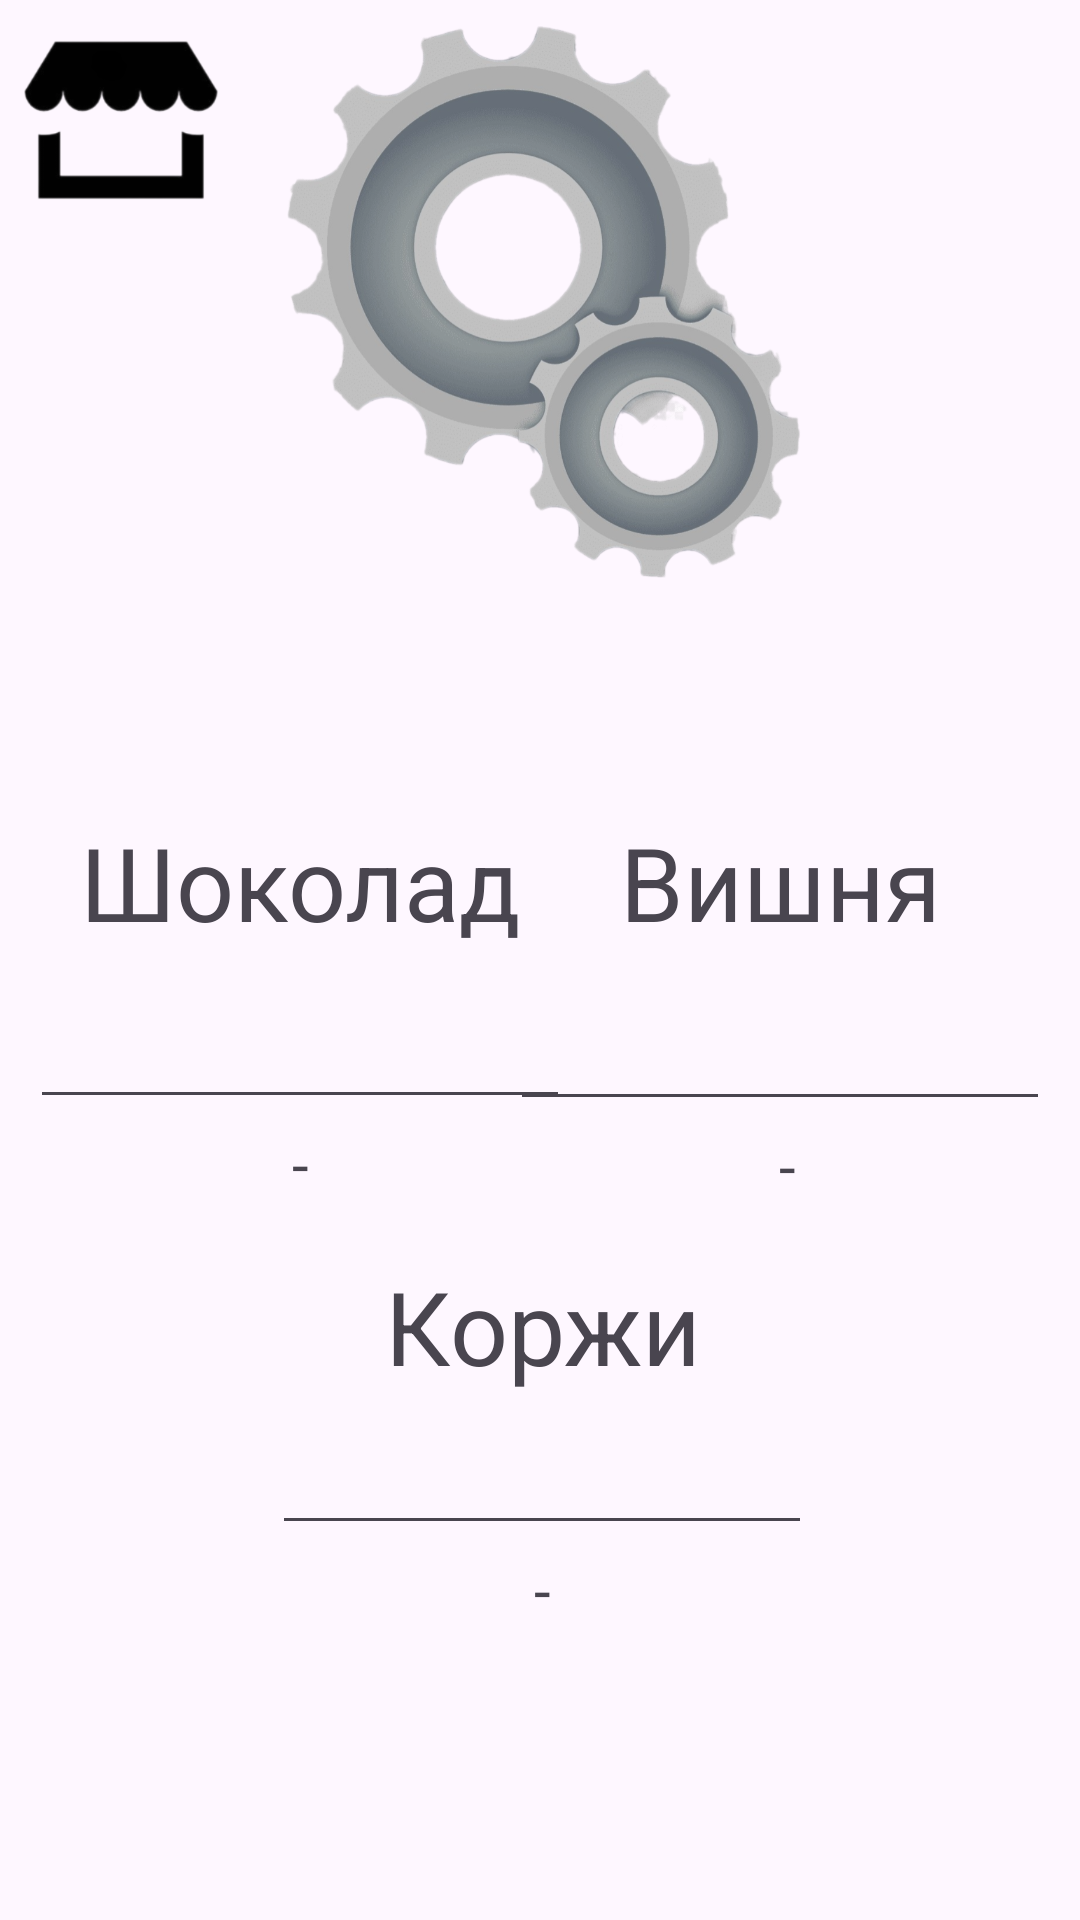

Write the Android layout XML for this screen, with the resource values it uses.
<!-- AndroidManifest.xml: application theme Theme.Bakery_v2 -->
<!-- res/layout/activity_products.xml -->
<?xml version="1.0" encoding="utf-8"?>
<androidx.constraintlayout.widget.ConstraintLayout xmlns:android="http://schemas.android.com/apk/res/android"
    xmlns:app="http://schemas.android.com/apk/res-auto"
    xmlns:tools="http://schemas.android.com/tools"
    android:layout_width="match_parent"
    android:layout_height="match_parent"
    tools:context=".Products">

    <ImageButton
        android:id="@+id/imageButton7"
        android:layout_width="81dp"
        android:layout_height="82dp"
        android:backgroundTint="#00AF2A2A"
        android:onClick="onClickHome"
        android:scaleType="centerCrop"
        android:scaleX="1.5"
        android:scaleY="1.5"
        app:layout_constraintStart_toStartOf="parent"
        app:layout_constraintTop_toTopOf="parent"
        app:srcCompat="@drawable/home"
        tools:ignore="SpeakableTextPresentCheck" />

    <ImageView
        android:id="@+id/imageView4"
        android:layout_width="187dp"
        android:layout_height="197dp"
        android:scaleType="fitCenter"
        app:layout_constraintEnd_toEndOf="parent"
        app:layout_constraintStart_toStartOf="parent"
        app:layout_constraintTop_toTopOf="parent"
        app:srcCompat="@drawable/shesteny" />

    <TextView
        android:id="@+id/textView18"
        android:layout_width="180dp"
        android:layout_height="76dp"
        android:layout_marginStart="10dp"
        android:layout_marginTop="256dp"
        android:gravity="center"
        android:text="Шоколад"
        android:textSize="34sp"
        app:layout_constraintEnd_toEndOf="parent"
        app:layout_constraintHorizontal_bias="0.0"
        app:layout_constraintStart_toStartOf="parent"
        app:layout_constraintTop_toTopOf="parent" />

    <TextView
        android:id="@+id/pr_date_choco"
        android:layout_width="180dp"
        android:layout_height="30dp"
        android:layout_marginStart="10dp"
        android:gravity="center"
        android:text="-"
        android:textSize="20sp"
        app:layout_constraintEnd_toEndOf="parent"
        app:layout_constraintHorizontal_bias="0.0"
        app:layout_constraintStart_toStartOf="parent"
        app:layout_constraintTop_toBottomOf="@+id/choco_date" />

    <TextView
        android:id="@+id/pr_date_bread"
        android:layout_width="180dp"
        android:layout_height="30dp"
        android:layout_marginStart="10dp"
        android:gravity="center"
        android:text="-"
        android:textSize="20sp"
        app:layout_constraintEnd_toEndOf="parent"
        app:layout_constraintHorizontal_bias="0.475"
        app:layout_constraintStart_toStartOf="parent"
        app:layout_constraintTop_toBottomOf="@+id/bread_date" />

    <TextView
        android:id="@+id/pr_date_cherry"
        android:layout_width="180dp"
        android:layout_height="30dp"
        android:layout_marginStart="10dp"
        android:gravity="center"
        android:text="-"
        android:textSize="20sp"
        app:layout_constraintEnd_toEndOf="parent"
        app:layout_constraintHorizontal_bias="0.954"
        app:layout_constraintStart_toStartOf="parent"
        app:layout_constraintTop_toBottomOf="@+id/cherry_date" />

    <TextView
        android:id="@+id/textView20"
        android:layout_width="180dp"
        android:layout_height="60dp"
        android:layout_marginStart="10dp"
        android:layout_marginTop="412dp"
        android:gravity="center"
        android:text="Коржи"
        android:textSize="34sp"
        app:layout_constraintEnd_toEndOf="parent"
        app:layout_constraintHorizontal_bias="0.475"
        app:layout_constraintStart_toStartOf="parent"
        app:layout_constraintTop_toTopOf="parent" />

    <TextView
        android:id="@+id/textView19"
        android:layout_width="180dp"
        android:layout_height="76dp"
        android:layout_marginStart="10dp"
        android:layout_marginTop="256dp"
        android:layout_marginEnd="10dp"
        android:gravity="center"
        android:text="Вишня"
        android:textSize="34sp"
        app:layout_constraintEnd_toEndOf="parent"
        app:layout_constraintHorizontal_bias="1.0"
        app:layout_constraintStart_toStartOf="parent"
        app:layout_constraintTop_toTopOf="parent" />

    <Button
        android:id="@+id/button_save"
        android:layout_width="wrap_content"
        android:layout_height="wrap_content"
        android:layout_marginBottom="100dp"
        android:onClick="onClickSave"
        android:text="Сохранить"
        android:textSize="24sp"
        app:layout_constraintBottom_toBottomOf="parent"
        app:layout_constraintEnd_toEndOf="parent"
        app:layout_constraintHorizontal_bias="0.497"
        app:layout_constraintStart_toStartOf="parent"
        app:layout_constraintTop_toBottomOf="@+id/pr_date_bread" />

    <EditText
        android:id="@+id/cherry_date"
        android:layout_width="180dp"
        android:layout_height="42dp"
        android:layout_marginEnd="8dp"
        android:ems="10"
        android:inputType="text"
        app:layout_constraintBottom_toBottomOf="@+id/choco_date"
        app:layout_constraintEnd_toEndOf="@+id/textView19"
        app:layout_constraintHorizontal_bias="0.0"
        app:layout_constraintStart_toStartOf="@+id/textView19"
        app:layout_constraintTop_toBottomOf="@+id/textView19" />

    <EditText
        android:id="@+id/choco_date"
        android:layout_width="180dp"
        android:layout_height="41dp"
        android:layout_marginStart="8dp"
        android:ems="10"
        android:inputType="text"
        app:layout_constraintEnd_toEndOf="@+id/textView18"
        app:layout_constraintHorizontal_bias="1.0"
        app:layout_constraintStart_toStartOf="@+id/textView18"
        app:layout_constraintTop_toBottomOf="@+id/textView18" />

    <EditText
        android:id="@+id/bread_date"
        android:layout_width="180dp"
        android:layout_height="43dp"
        android:ems="10"
        android:inputType="text"
        app:layout_constraintEnd_toEndOf="@+id/textView20"
        app:layout_constraintStart_toStartOf="@+id/textView20"
        app:layout_constraintTop_toBottomOf="@+id/textView20" />
</androidx.constraintlayout.widget.ConstraintLayout>
<!-- resources referenced by this layout -->
<resources>
  <!-- drawable home: png bitmap (drawable, 22120 bytes) -->
  <!-- drawable shesteny: png bitmap (drawable, 635577 bytes) -->
  <style name="Theme.Bakery_v2" parent="Base.Theme.Bakery_v2" />
  <style name="Base.Theme.Bakery_v2" parent="Theme.Material3.DayNight.NoActionBar">
          
          
      </style>
</resources>
